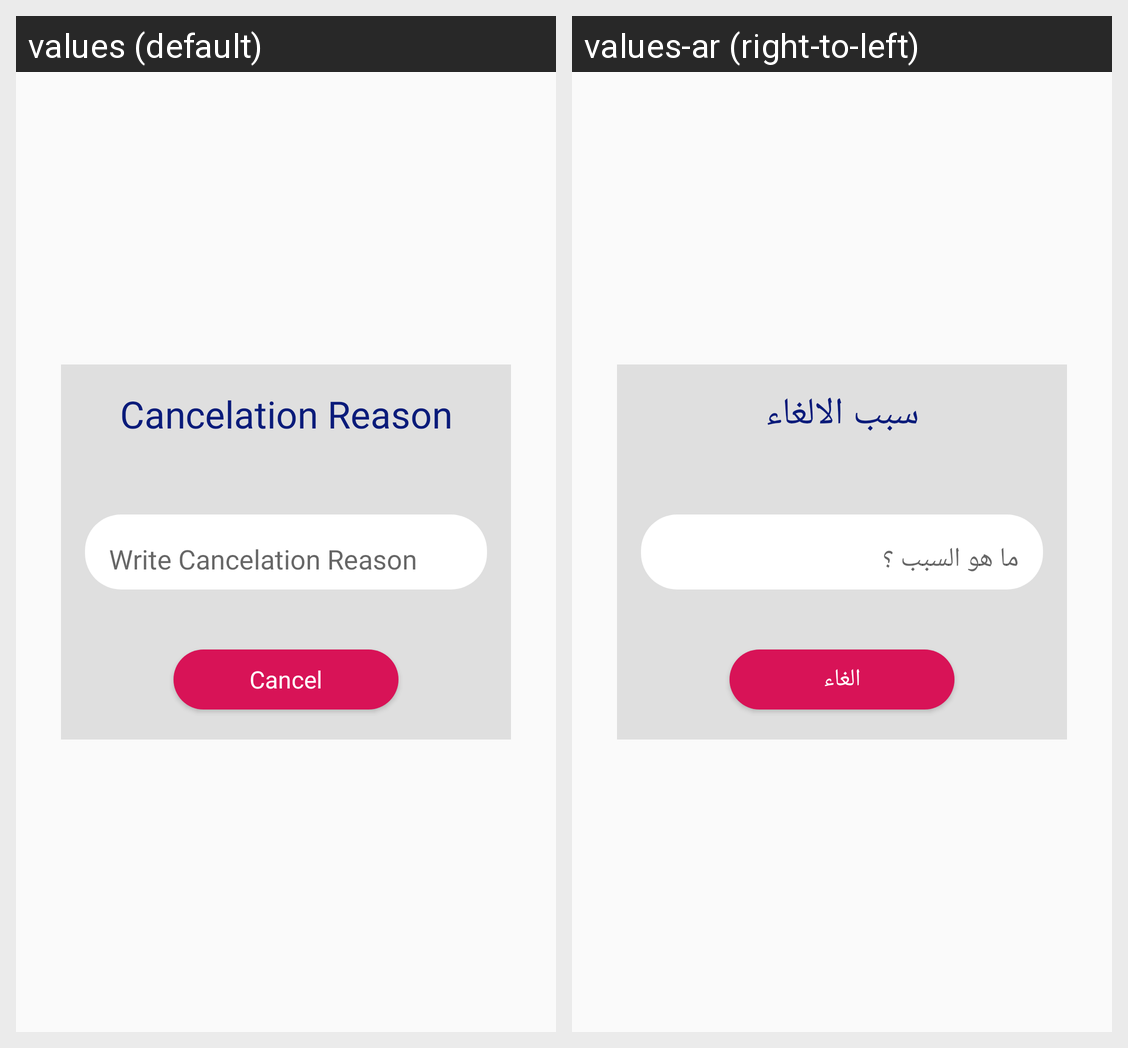

This grid shows one Android layout under two languages. Give, for every string resource on the screen, its name, the default text and each shown locale's text.
Android screen res/layout/dialog_restaurant_cancel_reason.xml rendered under 2 locales, left to right: values (default), values-ar (right-to-left). Device: Nexus 5 (rendered at 1080×1920; each locale shown at half size, 540×960, under a caption strip naming it); theme AppTheme.
Strings drawn on this screen, with the default value and each locale's value (text and hints the layout hard-codes, and strings that could not be matched under every locale, appear in the picture but are not listed):

cancelation_reason
  values: Cancelation Reason
  values-ar: سبب الالغاء

write_cancelation_reason
  values: Write Cancelation Reason
  values-ar: ما هو السبب ؟

cancel
  values: Cancel
  values-ar: الغاء
